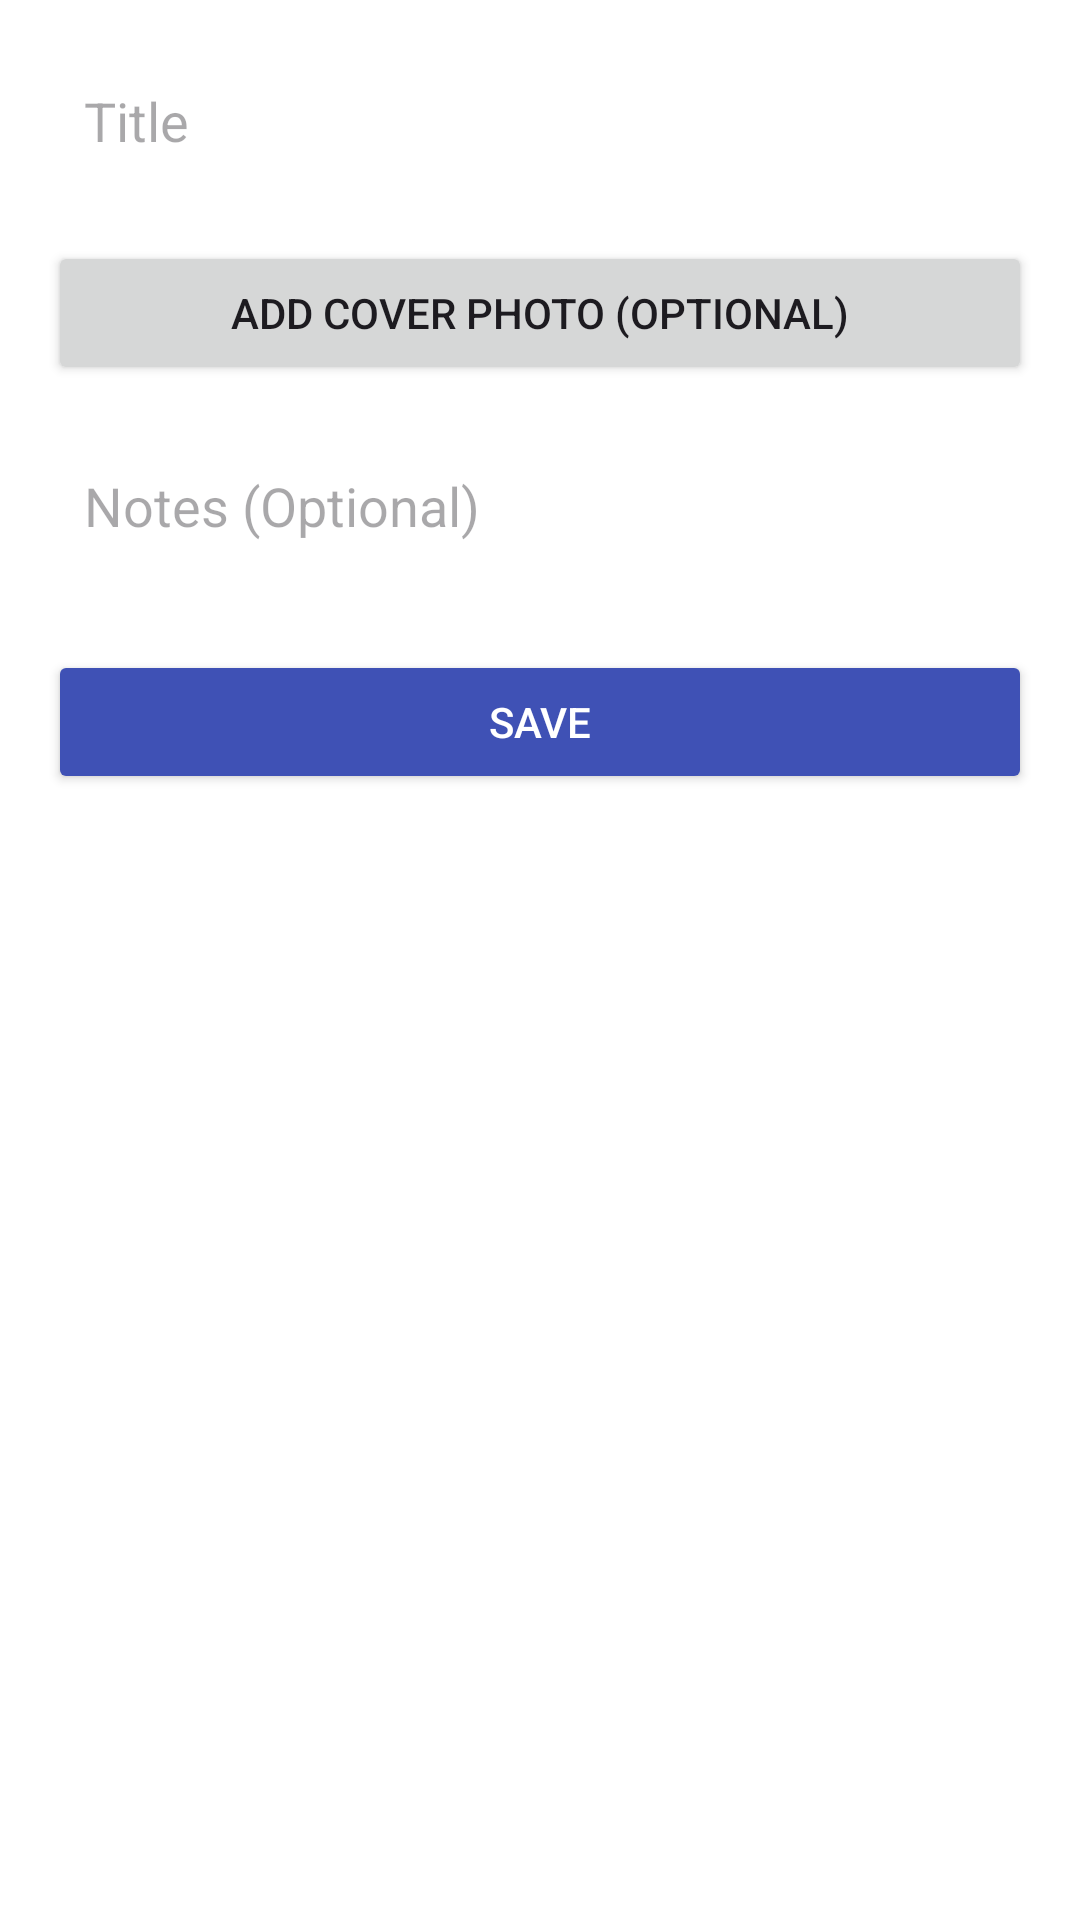

Here is an Android app screen rendered from its layout file. Give the layout XML and the strings, colors and styles it references.
<!-- AndroidManifest.xml: application theme Theme.MediaTracker -->
<!-- res/layout/fragment_manual_addition.xml -->
<?xml version="1.0" encoding="utf-8"?>
<ScrollView xmlns:android="http://schemas.android.com/apk/res/android"
    android:layout_width="match_parent"
    android:layout_height="match_parent"
    android:padding="16dp"
    android:background="#FFFFFF">

    <LinearLayout
        android:layout_width="match_parent"
        android:layout_height="wrap_content"
        android:orientation="vertical">

        
        <EditText
            android:id="@+id/et_title"
            android:layout_width="match_parent"
            android:layout_height="wrap_content"
            android:hint="Title"
            android:inputType="text"
            android:padding="12dp"
            android:background="@drawable/rounded_edittext"
            android:layout_marginBottom="16dp" />

        
        <Button
            android:id="@+id/btn_add_cover_photo"
            android:layout_width="match_parent"
            android:layout_height="wrap_content"
            android:text="Add Cover Photo (Optional)"
            android:layout_marginBottom="16dp" />

        
        <EditText
            android:id="@+id/et_notes"
            android:layout_width="match_parent"
            android:layout_height="wrap_content"
            android:hint="Notes (Optional)"
            android:inputType="textMultiLine"
            android:padding="12dp"
            android:background="@drawable/rounded_edittext"
            android:layout_marginBottom="24dp" />

        
        <Button
            android:id="@+id/btn_save_manual_entry"
            android:layout_width="match_parent"
            android:layout_height="wrap_content"
            android:text="Save"
            android:backgroundTint="#3F51B5"
            android:textColor="#FFFFFF"
            android:padding="12dp" />
    </LinearLayout>
</ScrollView>
<!-- resources referenced by this layout -->
<resources>
  <!-- drawable rounded_edittext (drawable) -->
  <?xml version="1.0" encoding="utf-8"?>
  <selector xmlns:android="http://schemas.android.com/apk/res/android">
      <shape xmlns:android="http://schemas.android.com/apk/res/android">
          <solid android:color="#FFFFFF" />
          <corners android:radius="12dp" />
          <stroke android:width="1dp" android:color="#CCCCCC" />
      </shape>
  </selector>
  <style name="Theme.MediaTracker" parent="Base.Theme.MediaTracker" />
  <style name="Base.Theme.MediaTracker" parent="Theme.Material3.DayNight.NoActionBar">
          
          
      </style>
</resources>
